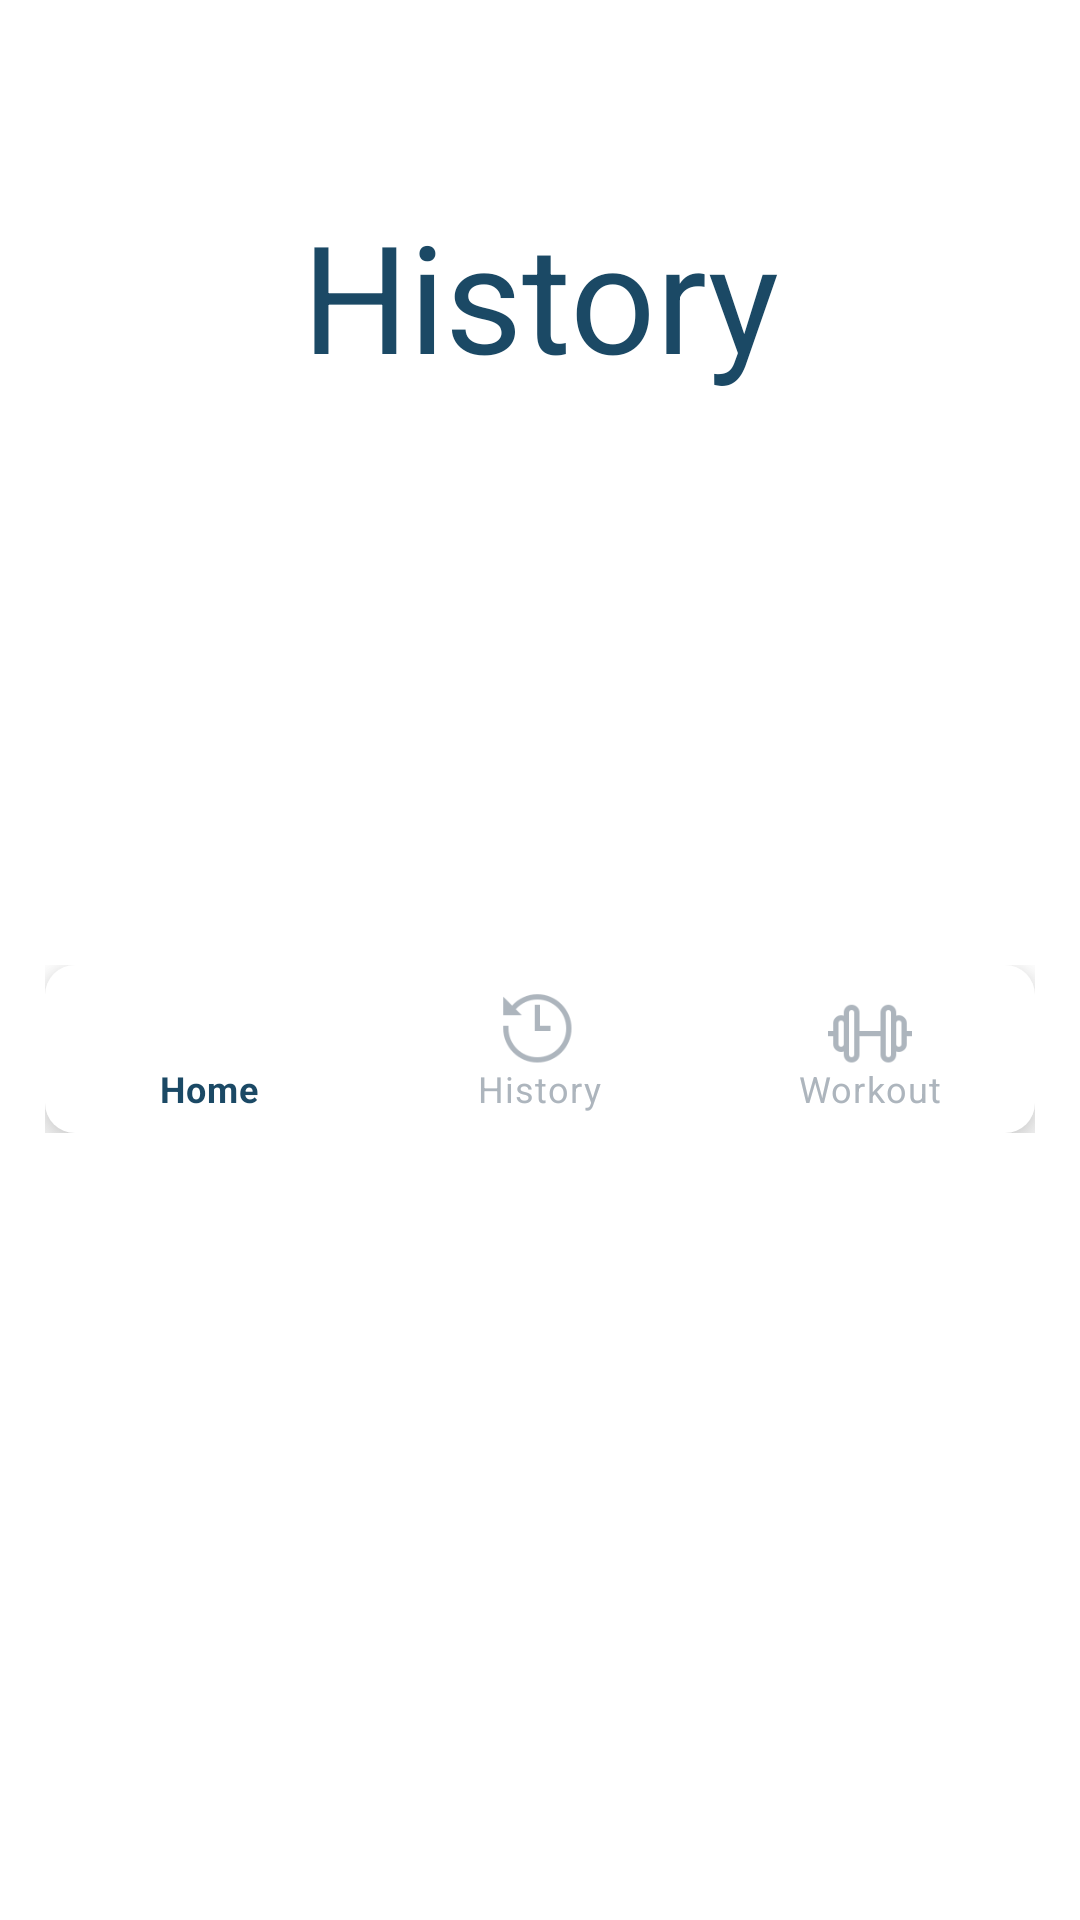

Here is an Android app screen rendered from its layout file. Give the layout XML and the strings, colors and styles it references.
<!-- AndroidManifest.xml: application theme Theme.Smartbells -->
<!-- res/layout/activity_workout_history.xml -->
<?xml version="1.0" encoding="utf-8"?>
<LinearLayout xmlns:android="http://schemas.android.com/apk/res/android"
    xmlns:app="http://schemas.android.com/apk/res-auto"
    xmlns:tools="http://schemas.android.com/tools"
    android:layout_width="match_parent"
    android:layout_height="match_parent"
    tools:context=".WorkoutHistory"
    android:background="@drawable/bgtest5"
    android:orientation="vertical"
    android:padding="15dp"
    >

    <TextView
        android:layout_width="match_parent"
        android:layout_height="wrap_content"
        android:text="History"
        android:textColor="@color/textPrimary"
        android:textSize="50dp"
        android:gravity="center"
        android:layout_marginTop="50dp"
        android:layout_gravity="center"
        />

    <LinearLayout
        android:layout_width="wrap_content"
        android:layout_height="wrap_content"
        android:layout_gravity="bottom"
        android:layout_marginTop="190dp"
        >

        <com.google.android.material.bottomnavigation.BottomNavigationView
            android:id="@+id/bottom_navigation"
            style="@style/Widget.MaterialComponents.BottomNavigationView.Colored"
            android:layout_width="match_parent"
            android:layout_height="wrap_content"
            app:itemIconSize="28dp"
            app:itemIconTint="@drawable/selector"
            app:itemTextColor="@drawable/selector"
            app:menu="@menu/bottom_navigation_menu"
            android:background="@drawable/nav_background_curved"
            app:itemRippleColor="#adb5bd"
            />

    </LinearLayout>

</LinearLayout>
<!-- resources referenced by this layout -->
<resources>
  <color name="textPrimary">#1b4965</color>
  <!-- drawable nav_background_curved (drawable-v24) -->
  <?xml version="1.0" encoding="UTF-8"?>
  <shape xmlns:android="http://schemas.android.com/apk/res/android"
      android:shape="rectangle" >
      <solid android:color="@color/white" />
      <corners android:radius="10dp" />
      <stroke android:color="@color/white"/>
  </shape>
  <!-- drawable selector (drawable-v24) -->
  <?xml version="1.0" encoding="utf-8"?>
  <selector xmlns:android="http://schemas.android.com/apk/res/android">
  
      <item
          android:state_selected="true"
          android:color="@color/textPrimary"/>
      <item
          android:state_selected="false"
          android:color="#adb5bd"/>
  
  </selector>
  <style name="Theme.Smartbells" parent="Theme.MaterialComponents.DayNight.NoActionBar">
          
          <item name="colorPrimary">@color/white</item>
              <item name="colorPrimaryVariant">@color/black</item>
          <item name="colorOnPrimary">@color/white</item>
          
          <item name="colorSecondary">@color/accentText</item>
          <item name="colorSecondaryVariant">@color/teal_700</item>
          <item name="colorOnSecondary">@color/black</item>
          
          <item name="android:statusBarColor" tools:targetApi="l">?attr/colorPrimaryVariant</item>
          
      </style>
  <color name="white">#FFFFFFFF</color>
  <color name="black">#FF000000</color>
  <color name="accentText">#62b6cb</color>
  <color name="teal_700">#FF018786</color>
</resources>
